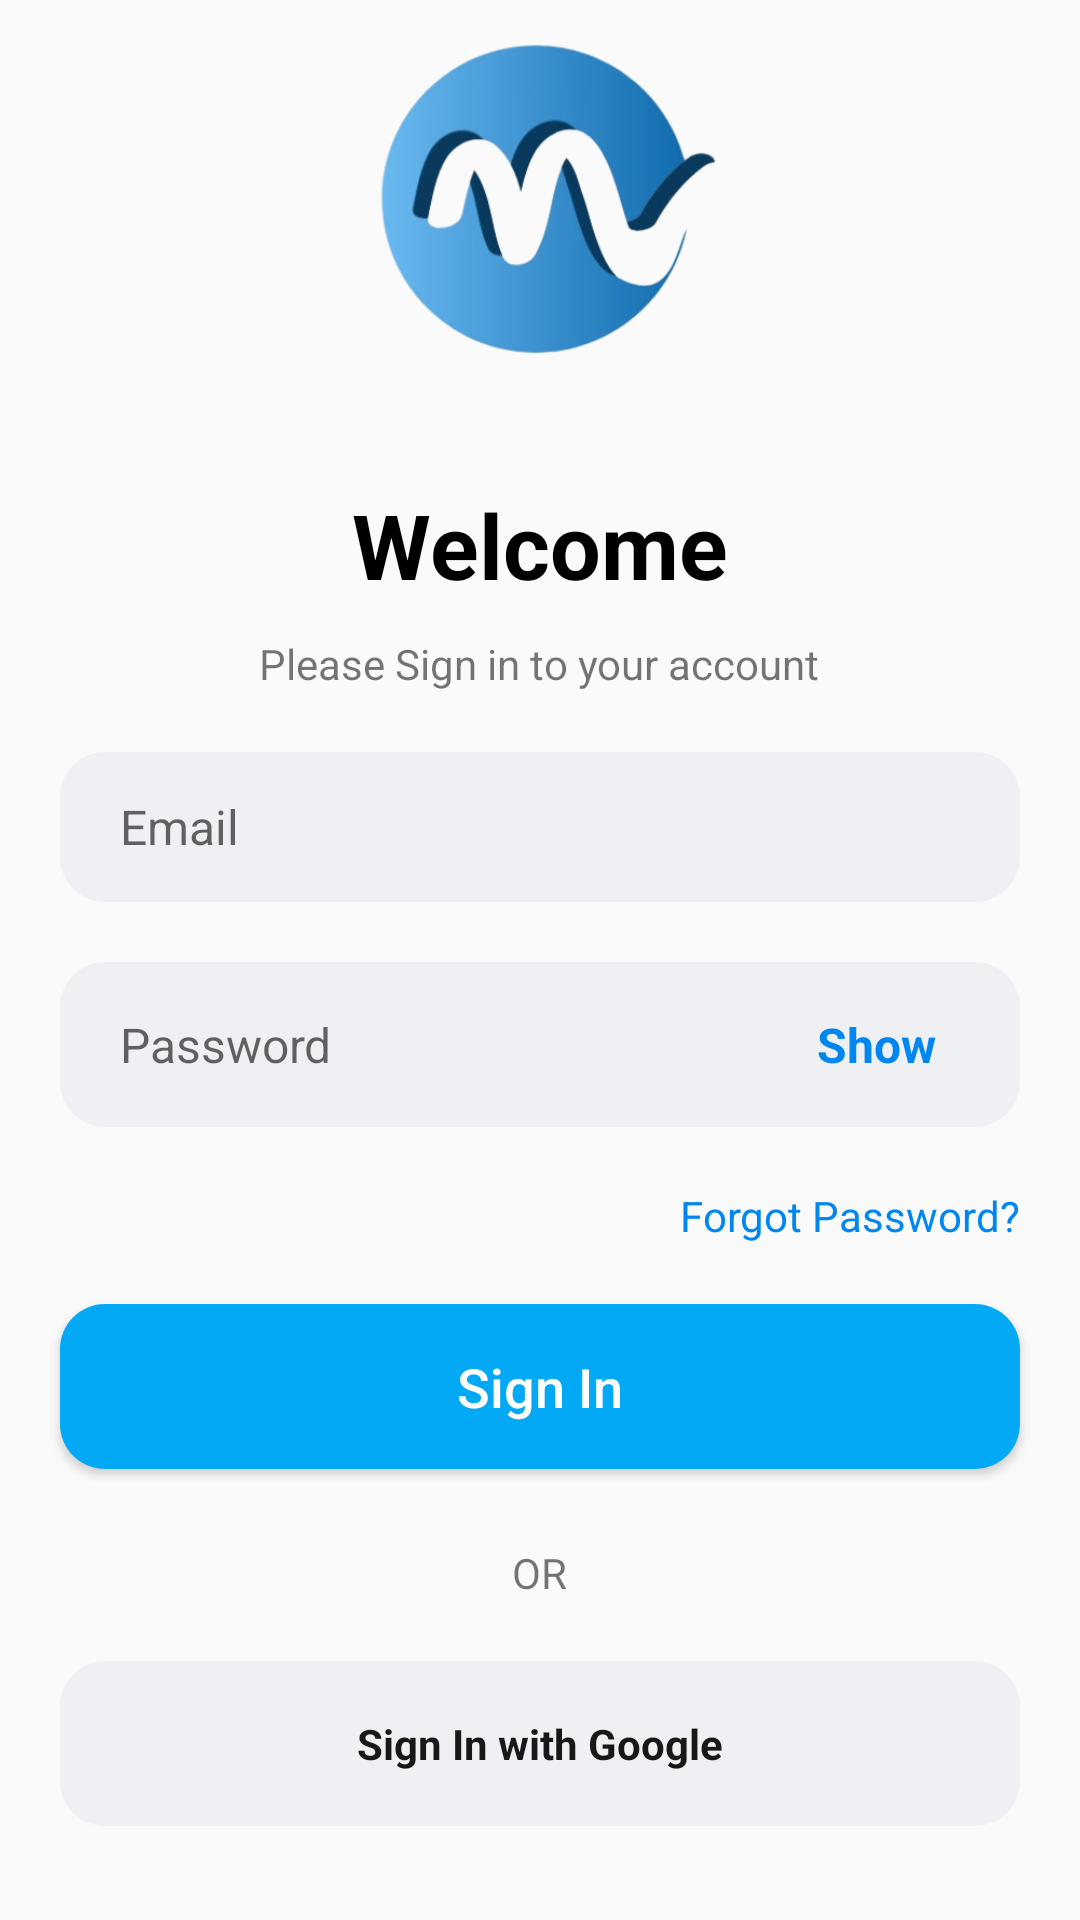

Write the Android layout XML for this screen, with the resource values it uses.
<!-- AndroidManifest.xml: application theme AppTheme -->
<!-- res/layout/activity_login.xml -->
<?xml version="1.0" encoding="utf-8"?>
<LinearLayout xmlns:android="http://schemas.android.com/apk/res/android"
    xmlns:app="http://schemas.android.com/apk/res-auto"
    xmlns:tools="http://schemas.android.com/tools"
    android:id="@+id/main"
    android:layout_width="match_parent"
    android:layout_height="match_parent"
    android:orientation="vertical"
    android:gravity="center"
    tools:context=".LoginActivity">

    
    <ImageView
        android:layout_width="wrap_content"
        android:layout_height="150dp"
        android:layout_gravity="center"
        android:layout_marginBottom="20dp"
        android:src="@drawable/ic_logo" />

    <TextView
        android:layout_width="wrap_content"
        android:layout_height="wrap_content"
        android:layout_gravity="center"
        android:text="Welcome"
        android:textSize="30sp"
        android:textStyle="bold"
        android:textColor="#000000"
        android:layout_marginBottom="10dp" />

    <TextView
        android:layout_width="wrap_content"
        android:layout_height="wrap_content"
        android:layout_gravity="center"
        android:text="Please Sign in to your account"
        android:layout_marginBottom="20dp" />

    <EditText
        android:id="@+id/emailET"
        android:layout_width="match_parent"
        android:layout_height="50dp"
        android:layout_marginStart="20dp"
        android:layout_marginEnd="20dp"
        android:background="@drawable/round_back_dark_blue5_15"
        android:hint="Email"
        android:inputType="textEmailAddress"
        android:maxLines="1"
        android:paddingStart="20dp"
        android:paddingEnd="20dp"
        android:textSize="16sp" />

    <RelativeLayout
        android:layout_width="match_parent"
        android:layout_height="55dp"
        android:layout_marginTop="20dp"
        android:layout_marginStart="20dp"
        android:layout_marginEnd="20dp"
        android:background="@drawable/round_back_dark_blue5_15">

        <EditText
            android:id="@+id/passwordET"
            android:layout_width="match_parent"
            android:layout_height="match_parent"
            android:hint="Password"
            android:maxLines="1"
            android:inputType="textPassword"
            android:textSize="16sp"
            android:paddingStart="20dp"
            android:paddingEnd="80dp"
            android:background="@android:color/transparent" />

        <TextView
            android:id="@+id/showPasswordTV"
            android:layout_width="wrap_content"
            android:layout_height="wrap_content"
            android:text="Show"
            android:textStyle="bold"
            android:padding="8dp"
            android:textColor="@color/primary"
            android:textSize="16sp"
            android:layout_alignParentEnd="true"
            android:layout_centerVertical="true"
            android:layout_marginEnd="20dp" />
    </RelativeLayout>

    <TextView
        android:id="@+id/forgatpasswordBtn"
        android:layout_width="wrap_content"
        android:layout_height="wrap_content"
        android:layout_gravity="end"
        android:text="Forgot Password?"
        android:layout_marginTop="20dp"
        android:layout_marginEnd="20dp"
        android:textColor="@color/primary" />

    <androidx.appcompat.widget.AppCompatButton
        android:id="@+id/signInBtn"
        android:layout_width="match_parent"
        android:layout_height="55dp"
        android:layout_marginStart="20dp"
        android:layout_marginEnd="20dp"
        android:textSize="18sp"
        android:text="Sign In"
        android:textAllCaps="false"
        android:layout_marginTop="20dp"
        android:textColor="#ffffff"
        android:background="@drawable/round_back_primary_15" />

    <TextView
        android:id="@+id/orTxt"
        android:layout_width="wrap_content"
        android:layout_height="wrap_content"
        android:text="OR"
        android:layout_gravity="center"
        android:layout_marginTop="25dp" />

    <RelativeLayout
        android:id="@+id/signupwithgoogleBtn"
        android:layout_width="match_parent"
        android:layout_height="55dp"
        android:background="@drawable/round_back_dark_blue5_15"
        android:layout_marginTop="20dp"
        android:layout_marginStart="20dp"
        android:layout_marginEnd="20dp">
        <ImageView
            android:layout_width="20dp"
            android:layout_height="20dp"
            android:layout_centerVertical="true"
            android:layout_marginStart="20dp"
            android:adjustViewBounds="true"
            android:src="@drawable/ic_google" />
        <TextView
            android:layout_width="wrap_content"
            android:layout_height="wrap_content"
            android:layout_centerInParent="true"
            android:text="Sign In with Google"
            android:textColor="#E6000000"
            android:textStyle="bold" />
    </RelativeLayout>

    <LinearLayout
        android:layout_width="wrap_content"
        android:layout_height="wrap_content"
        android:orientation="horizontal"
        android:gravity="center"
        android:layout_marginTop="40dp">
        <TextView
            android:layout_width="wrap_content"
            android:layout_height="wrap_content"
            android:text="Don't have an account?" />

        <TextView
            android:id="@+id/signUpBtn"
            android:layout_width="wrap_content"
            android:layout_height="wrap_content"
            android:layout_marginStart="5dp"
            android:text="Sign Up"
            android:textStyle="bold"
            android:textColor="@color/primary" />
    </LinearLayout>
</LinearLayout>
<!-- resources referenced by this layout -->
<resources>
  <color name="primary">#0086F1</color>
  <!-- drawable ic_logo: png bitmap (drawable, 72029 bytes) -->
  <!-- drawable round_back_dark_blue5_15 (drawable) -->
  <?xml version="1.0" encoding="utf-8"?>
  <shape xmlns:android="http://schemas.android.com/apk/res/android"
      android:shape="rectangle">
      <solid android:color="#0D174188"/>
      <corners android:radius="15dp"/>
  </shape>
  <!-- drawable round_back_primary_15 (drawable) -->
  <?xml version="1.0" encoding="utf-8"?>
  <shape xmlns:android="http://schemas.android.com/apk/res/android"
      android:shape="rectangle">
      <solid android:color="#03A9F4"/> 
      <corners android:radius="15dp"/>
  </shape>
  <style name="AppTheme" parent="Theme.AppCompat.Light.NoActionBar">
          
      </style>
</resources>
